Run: headless pygame with SDL's dummy video driver; simulated clock (each Clock.tick advances the game by its frame time, no real sleeping); random seed 0; keys injected as events and as key.get_pressed() state; no mouse input.
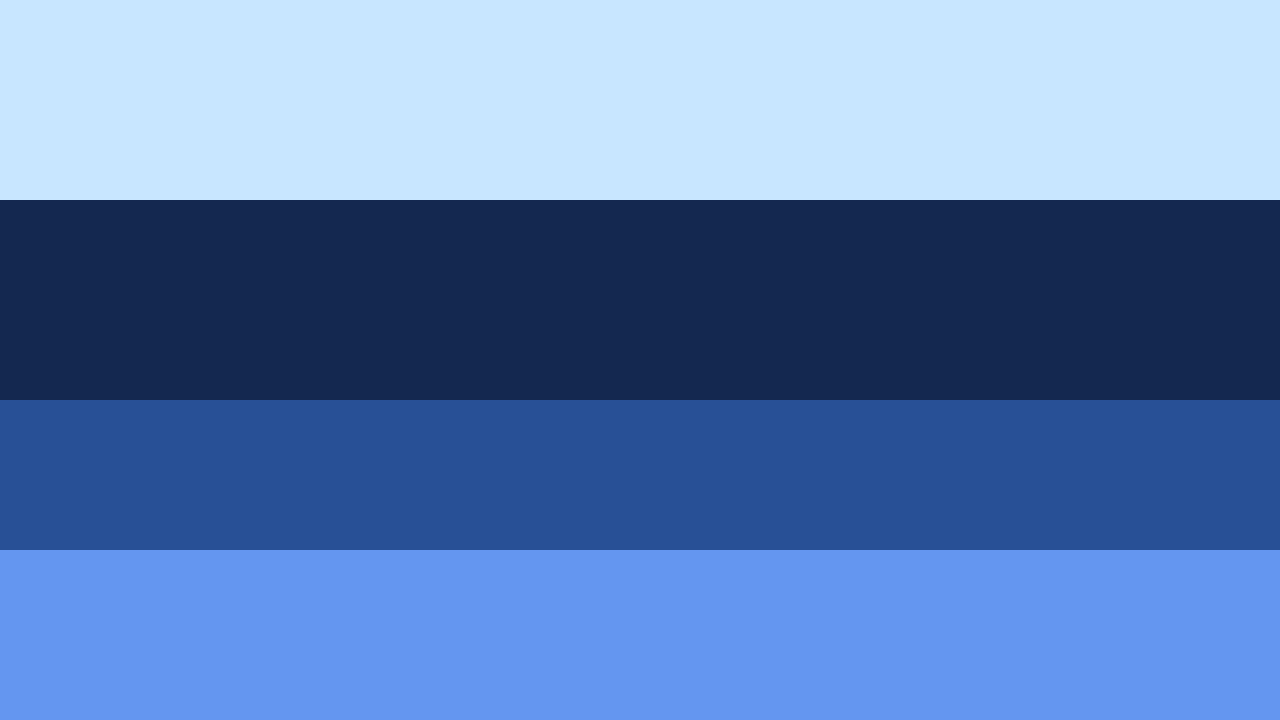
Frame 1 of 4 · flips 1–60 · no input
Frame 2 of 4 · flips 61–180 · tapped SPACE, RETURN · held RIGHT (→), D · screen unchanged from frame 1, image omitted
Frame 3 of 4 · flips 181–300 · held DOWN (↓), S · screen unchanged from frame 2, image omitted
Frame 4 of 4 · flips 301–420 · held LEFT (←), A, UP (↑), W · screen unchanged from frame 3, image omitted

The pygame program that drew these frames:

import pygame
import sys

class ParallaxLayer:
    def __init__(self, color, z_depth, y_pos, height):
        self.color = color
        self.z_depth = z_depth  # 1 = Front (Fast), 10 = Back (Slow)
        self.y_pos = y_pos
        self.height = height

    def draw(self, screen, scroll_x):
        # The Parallax Formula: Inverse depth
        # We use a width of 1280 for the screen
        width = 1280
        x = -(scroll_x / self.z_depth) % width
        
        # Draw two rectangles to create a seamless infinite loop
        pygame.draw.rect(screen, self.color, (x, self.y_pos, width, self.height))
        pygame.draw.rect(screen, self.color, (x - width, self.y_pos, width, self.height))

def run_theatre():
    pygame.init()
    screen = pygame.display.set_mode((1280, 720))
    pygame.display.set_caption("Papeterie Engine: Studio Mode")
    clock = pygame.time.Clock()
    scroll = 0
    
    # Placeholder Layers: Blue tones for sea levels
    layers = [
        ParallaxLayer((20, 40, 80), 10, 200, 600),   # Deep Background
        ParallaxLayer((40, 80, 150), 5, 400, 400),   # Midground
        ParallaxLayer((100, 150, 240), 2, 550, 250), # Foreground
    ]

    while True:
        for event in pygame.event.get():
            if event.type == pygame.QUIT:
                pygame.quit()
                sys.exit()
        
        scroll += 4  # Movement speed
        screen.fill((200, 230, 255)) # Sky Blue
        
        for layer in layers:
            layer.draw(screen, scroll)
            
        pygame.display.flip()
        clock.tick(60)

if __name__ == "__main__":
    run_theatre()
